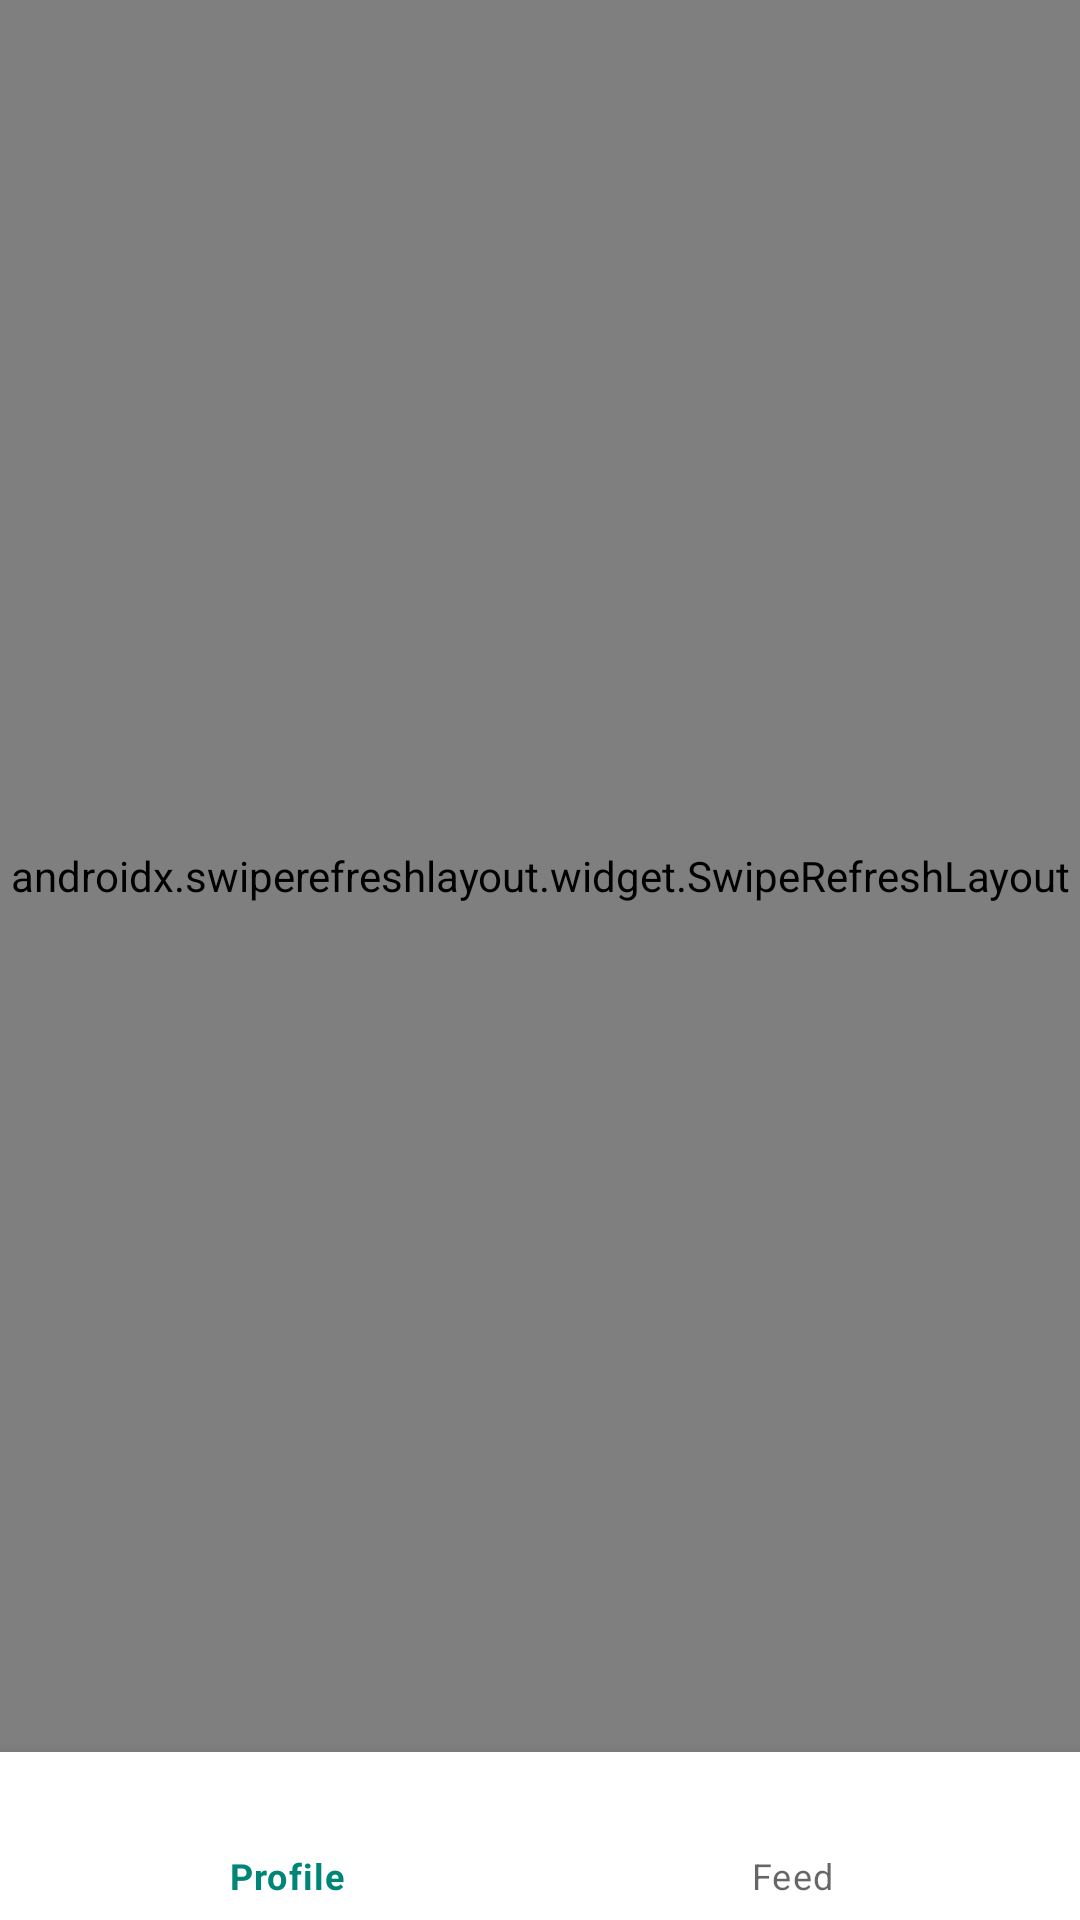

Reconstruct the res/layout file that produces this screen, plus the resources it refers to.
<!-- AndroidManifest.xml: application theme AppTheme -->
<!-- res/layout/history_fragment.xml -->
<?xml version="1.0" encoding="utf-8"?>
<layout xmlns:tools="http://schemas.android.com/tools"
    xmlns:app="http://schemas.android.com/apk/res-auto"
    xmlns:android="http://schemas.android.com/apk/res/android">
    <data>
    </data>

    <androidx.constraintlayout.widget.ConstraintLayout
        android:id="@+id/container"
        android:layout_width="match_parent"
        android:layout_height="match_parent">

        <androidx.constraintlayout.widget.ConstraintLayout
            android:layout_width="0dp"
            android:layout_height="0dp"
            app:layout_constraintBottom_toTopOf="@+id/bottom_navigation"
            app:layout_constraintEnd_toEndOf="parent"
            app:layout_constraintStart_toStartOf="parent"
            app:layout_constraintTop_toTopOf="parent">

            <androidx.swiperefreshlayout.widget.SwipeRefreshLayout
                xmlns:android="http://schemas.android.com/apk/res/android"
                android:id="@+id/swipe_refresh"
                android:layout_width="match_parent"
                android:layout_height="match_parent">

                <androidx.recyclerview.widget.RecyclerView
                    android:id="@+id/history_list"
                    android:layout_width="match_parent"
                    android:layout_height="match_parent"
                    android:clipToPadding="false"
                    app:layoutManager="androidx.recyclerview.widget.LinearLayoutManager"
                    tools:listitem="@layout/artist_rank" />
            </androidx.swiperefreshlayout.widget.SwipeRefreshLayout>

        </androidx.constraintlayout.widget.ConstraintLayout>
        <com.google.android.material.bottomnavigation.BottomNavigationView
            android:id="@+id/bottom_navigation"
            android:layout_width="0dp"
            android:layout_height="wrap_content"
            android:layout_marginStart="0dp"
            android:layout_marginEnd="0dp"
            android:background="?android:attr/windowBackground"
            app:layout_constraintBottom_toBottomOf="parent"
            app:layout_constraintLeft_toLeftOf="parent"
            app:layout_constraintRight_toRightOf="parent"
            app:menu="@menu/navigation" />

    </androidx.constraintlayout.widget.ConstraintLayout>

</layout>
<!-- res/layout/artist_rank.xml (included above) -->
<?xml version="1.0" encoding="utf-8"?>
<layout
    xmlns:android="http://schemas.android.com/apk/res/android"
    xmlns:app="http://schemas.android.com/apk/res-auto">
<androidx.cardview.widget.CardView
    android:id="@+id/card_view"
    android:layout_width="match_parent"
    android:layout_height="wrap_content"
    android:clickable="true">

<androidx.constraintlayout.widget.ConstraintLayout
    xmlns:android="http://schemas.android.com/apk/res/android"
    xmlns:app="http://schemas.android.com/apk/res-auto"
    android:layout_width="match_parent"
    android:layout_height="wrap_content"
    android:background="?attr/selectableItemBackground"
    android:orientation="vertical">

    <ImageView
        android:id="@+id/artist_image"
        android:layout_width="50dp"
        android:layout_height="50dp"
        android:layout_marginStart="8dp"
        android:layout_marginTop="20dp"
        app:layout_constraintLeft_toLeftOf="parent"
        app:layout_constraintStart_toStartOf="parent"
        app:layout_constraintTop_toTopOf="parent"
        android:contentDescription="@string/profile_card_image_description"/>

    <TextView
        android:id="@+id/top_artist"
        android:layout_width="wrap_content"
        android:layout_height="wrap_content"
        android:layout_marginStart="8dp"
        android:layout_marginTop="16dp"
        android:layout_marginEnd="8dp"
        android:textAlignment="textStart"
        android:textColor="@color/common_google_signin_btn_text_dark_focused"
        android:textStyle="bold"
        app:layout_constraintEnd_toEndOf="parent"
        app:layout_constraintHorizontal_bias="0.0"
        app:layout_constraintStart_toEndOf="@+id/artist_image"
        app:layout_constraintTop_toTopOf="parent" />

    <TextView
        android:id="@+id/plays_text"
        android:layout_width="wrap_content"
        android:layout_height="wrap_content"
        android:layout_marginStart="8dp"
        android:layout_marginTop="4dp"
        android:layout_marginEnd="8dp"
        android:textColor="@color/lightGray"
        app:layout_constraintEnd_toEndOf="parent"
        app:layout_constraintHorizontal_bias="0.0"
        app:layout_constraintStart_toEndOf="@+id/artist_image"
        app:layout_constraintTop_toBottomOf="@+id/top_artist" />

    <TextView
        android:id="@+id/date_text"
        android:layout_width="wrap_content"
        android:layout_height="wrap_content"
        android:layout_marginStart="8dp"
        android:layout_marginTop="4dp"
        android:layout_marginEnd="8dp"
        android:layout_marginBottom="16dp"
        android:textColor="@color/lightGray"
        app:layout_constraintBottom_toBottomOf="parent"
        app:layout_constraintEnd_toEndOf="parent"
        app:layout_constraintHorizontal_bias="0.0"
        app:layout_constraintStart_toEndOf="@+id/artist_image"
        app:layout_constraintTop_toBottomOf="@id/plays_text" />

    <View
        android:id="@+id/divider"
        android:layout_width="match_parent"
        android:layout_height="1dp"
        android:layout_marginStart="8dp"
        android:layout_marginEnd="8dp"
        android:background="@color/dividerGray"
        app:layout_constraintBottom_toBottomOf="parent"
        app:layout_constraintEnd_toEndOf="parent"
        app:layout_constraintStart_toStartOf="parent" />

</androidx.constraintlayout.widget.ConstraintLayout>
</androidx.cardview.widget.CardView>
</layout>
<!-- resources referenced by this layout -->
<resources>
  <color name="dividerGray">#D5D4D4</color>
  <color name="lightGray">#979797</color>
  <string name="profile_card_image_description">An image of the artist or track</string>
  <style name="AppTheme" parent="Theme.MaterialComponents.DayNight">
          
          <item name="colorPrimary">@color/colorPrimary</item>
          <item name="colorPrimaryDark">@color/colorPrimaryDark</item>
          <item name="colorAccent">@color/colorAccent</item>
          <item name="android:textColorPrimary">#FFF</item>
          <item name="android:itemTextAppearance">@style/MenuTextAppearance</item>
      </style>
  <color name="colorPrimary">#008577</color>
  <color name="colorPrimaryDark">#00574B</color>
  <color name="colorAccent">#D81B60</color>
  <style name="MenuTextAppearance" parent="TextAppearance.AppCompat.Menu">
          <item name="android:textColor">@color/colorPrimaryDark</item>
      </style>
</resources>
